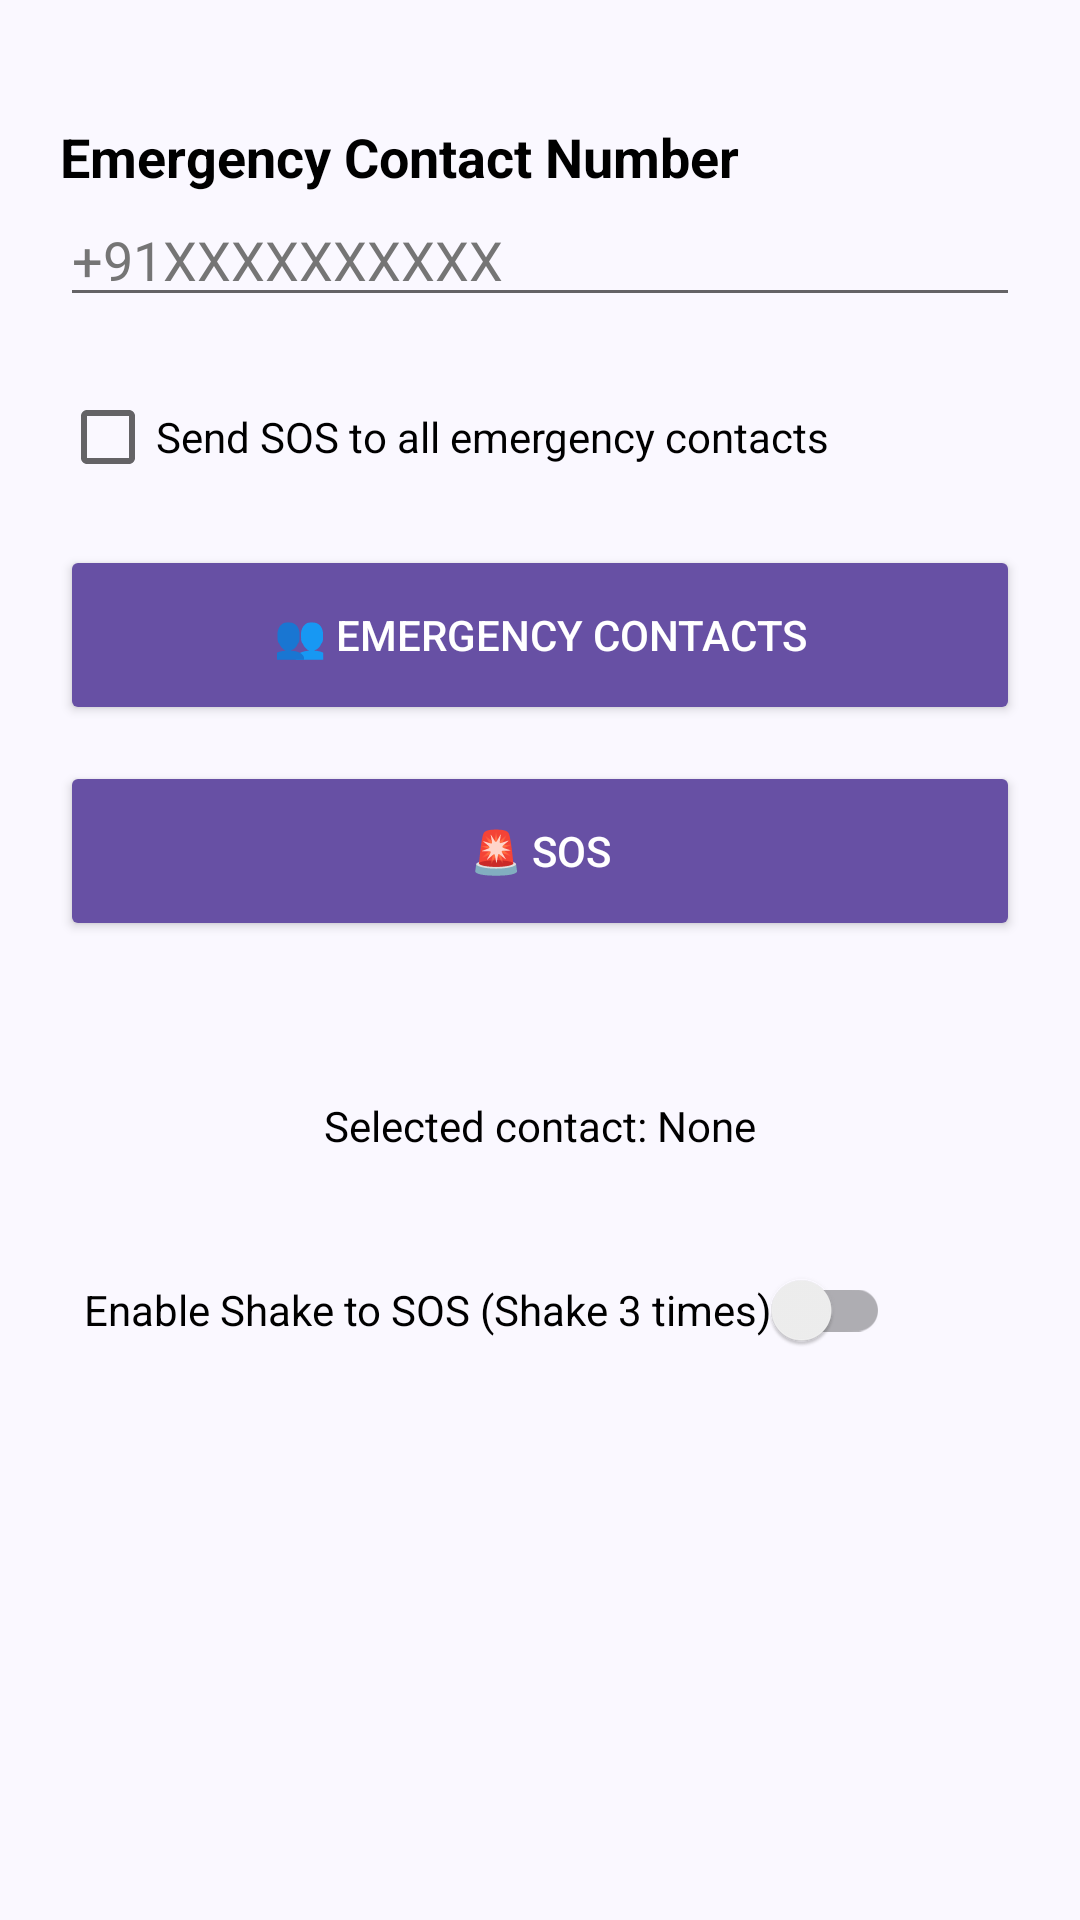

Produce the Android XML layout that renders to this screen, including the resource entries it uses.
<!-- AndroidManifest.xml: application theme Theme.SafeGuardAi2 -->
<!-- res/layout/activity_main.xml -->
<?xml version="1.0" encoding="utf-8"?>
<LinearLayout xmlns:android="http://schemas.android.com/apk/res/android"
    android:layout_width="match_parent"
    android:layout_height="match_parent"
    android:orientation="vertical"
    android:padding="20dp"
    android:background="#FAF8FF">

    <TextView
        android:layout_width="wrap_content"
        android:layout_height="wrap_content"
        android:text="Emergency Contact Number"
        android:textStyle="bold"
        android:textSize="18sp"
        android:textColor="#000000"
        android:layout_marginTop="20dp"/>

    <EditText
        android:id="@+id/etPhone"
        android:layout_width="match_parent"
        android:layout_height="wrap_content"
        android:hint="+91XXXXXXXXXX"
        android:textColor="#000000"
        android:textColorHint="#757575"
        android:inputType="phone" />

    <CheckBox
        android:id="@+id/cbSendAll"
        android:layout_width="wrap_content"
        android:layout_height="wrap_content"
        android:text="Send SOS to all emergency contacts"
        android:textColor="#000000"
        android:layout_marginTop="16dp" />

    <Button
        android:id="@+id/btnViewContacts"
        android:layout_width="match_parent"
        android:layout_height="60dp"
        android:text="👥 Emergency Contacts"
        android:backgroundTint="#6750A4"
        android:textColor="#FFFFFF"
        android:layout_marginTop="12dp" />

    <Button
        android:id="@+id/btnSOS"
        android:layout_width="match_parent"
        android:layout_height="60dp"
        android:text="🚨 SOS"
        android:backgroundTint="#6750A4"
        android:textColor="#FFFFFF"
        android:layout_marginTop="12dp" />

    <TextView
        android:id="@+id/tvSelectedContact"
        android:layout_width="wrap_content"
        android:layout_height="wrap_content"
        android:text="Selected contact: None"
        android:textColor="#000000"
        android:layout_gravity="center"
        android:layout_marginTop="40dp"
        android:padding="12dp" />

    <androidx.appcompat.widget.SwitchCompat
        android:id="@+id/switchShake"
        android:layout_width="wrap_content"
        android:layout_height="wrap_content"
        android:text="Enable Shake to SOS (Shake 3 times)"
        android:textColor="#000000"
        android:layout_marginTop="16dp"
        android:padding="8dp" />

</LinearLayout>
<!-- resources referenced by this layout -->
<resources>
  <style name="Theme.SafeGuardAi2" parent="Theme.MaterialComponents.DayNight.DarkActionBar">
          <item name="android:textColorPrimary">#000000</item>
      </style>
</resources>
